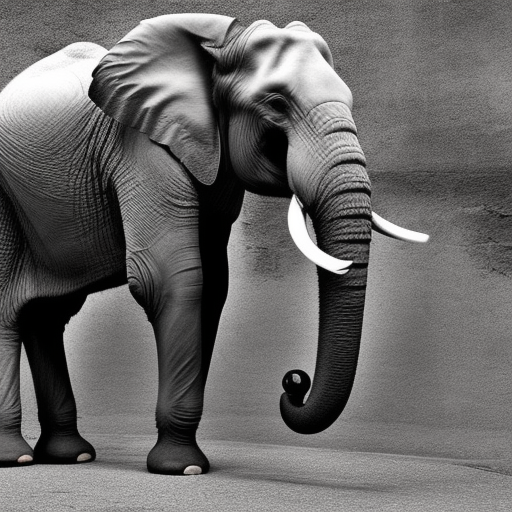
Generation parameters embedded in this image by AUTOMATIC1111 Stable Diffusion web UI or a fork of it (Forge, ...) (PNG 'parameters' text chunk):
a photo of a elephant with an umbrella
Steps: 20, Sampler: Euler a, CFG scale: 7, Seed: 31086853, Size: 512x512, Model hash: 4c86efd062, Model: model